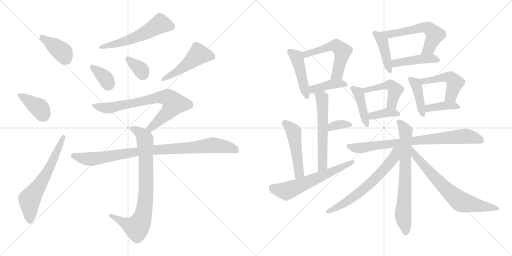
t = 0.00 s
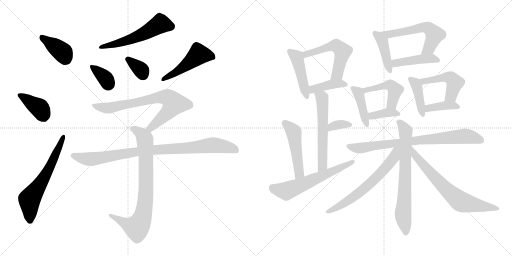
t = 4.09 s
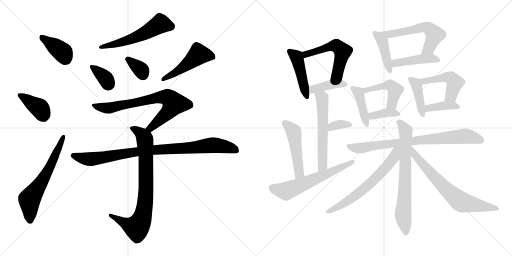
t = 8.17 s
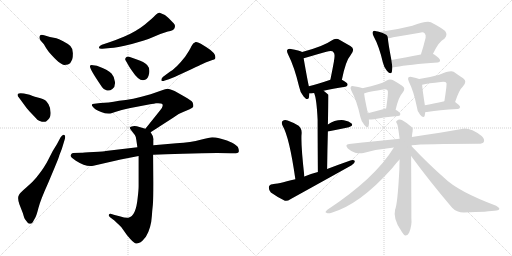
t = 12.26 s
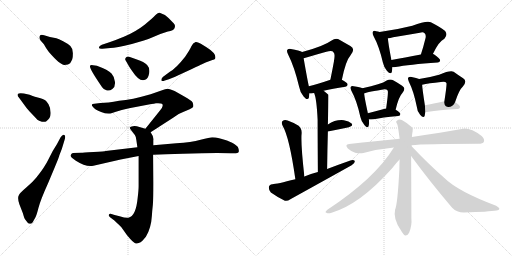
t = 16.35 s
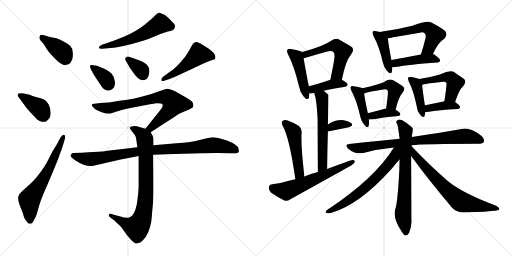
t = 20.43 s

The animated SVG that drew these frames (rendered in a browser with its animation timeline set to each time). Animation: 30 CSS @keyframes rules; one cycle of 20.43 s.

<svg version="1.1" viewBox="0 0 2048 1024" xmlns="http://www.w3.org/2000/svg">
  <g stroke="lightgray" stroke-dasharray="1,1" stroke-width="1" transform="scale(4, 4)">
    <line x1="0" y1="0" x2="256" y2="256"></line>
    <line x1="256" y1="0" x2="0" y2="256"></line>
    <line x1="128" y1="0" x2="128" y2="256"></line>
    <line x1="0" y1="128" x2="256" y2="128"></line>
    <line x1="256" y1="0" x2="512" y2="256"></line>
    <line x1="512" y1="0" x2="256" y2="256"></line>
    <line x1="384" y1="0" x2="384" y2="256"></line>
    <line x1="256" y1="128" x2="512" y2="128"></line>
  </g>
<g transform="scale(1, -1) translate(0, -850)">
   <style type="text/css">
    @keyframes keyframes0 {
      from {
       stroke: black;
       stroke-dashoffset: 395;
       stroke-width: 128;
       }
       56% {
       animation-timing-function: step-end;
       stroke: black;
       stroke-dashoffset: 0;
       stroke-width: 128;
       }
       to {
       stroke: black;
       stroke-width: 1024;
       }
       }
       #make-me-a-hanzi-animation-0 {
         animation: keyframes0 0.571452s both;
         animation-delay: 0.000000s;
         animation-timing-function: linear;
       }
    @keyframes keyframes1 {
      from {
       stroke: black;
       stroke-dashoffset: 387;
       stroke-width: 128;
       }
       56% {
       animation-timing-function: step-end;
       stroke: black;
       stroke-dashoffset: 0;
       stroke-width: 128;
       }
       to {
       stroke: black;
       stroke-width: 1024;
       }
       }
       #make-me-a-hanzi-animation-1 {
         animation: keyframes1 0.564941s both;
         animation-delay: 0.571452s;
         animation-timing-function: linear;
       }
    @keyframes keyframes2 {
      from {
       stroke: black;
       stroke-dashoffset: 628;
       stroke-width: 128;
       }
       67% {
       animation-timing-function: step-end;
       stroke: black;
       stroke-dashoffset: 0;
       stroke-width: 128;
       }
       to {
       stroke: black;
       stroke-width: 1024;
       }
       }
       #make-me-a-hanzi-animation-2 {
         animation: keyframes2 0.761068s both;
         animation-delay: 1.136393s;
         animation-timing-function: linear;
       }
    @keyframes keyframes3 {
      from {
       stroke: black;
       stroke-dashoffset: 558;
       stroke-width: 128;
       }
       64% {
       animation-timing-function: step-end;
       stroke: black;
       stroke-dashoffset: 0;
       stroke-width: 128;
       }
       to {
       stroke: black;
       stroke-width: 1024;
       }
       }
       #make-me-a-hanzi-animation-3 {
         animation: keyframes3 0.704102s both;
         animation-delay: 1.897461s;
         animation-timing-function: linear;
       }
    @keyframes keyframes4 {
      from {
       stroke: black;
       stroke-dashoffset: 354;
       stroke-width: 128;
       }
       54% {
       animation-timing-function: step-end;
       stroke: black;
       stroke-dashoffset: 0;
       stroke-width: 128;
       }
       to {
       stroke: black;
       stroke-width: 1024;
       }
       }
       #make-me-a-hanzi-animation-4 {
         animation: keyframes4 0.538086s both;
         animation-delay: 2.601563s;
         animation-timing-function: linear;
       }
    @keyframes keyframes5 {
      from {
       stroke: black;
       stroke-dashoffset: 344;
       stroke-width: 128;
       }
       53% {
       animation-timing-function: step-end;
       stroke: black;
       stroke-dashoffset: 0;
       stroke-width: 128;
       }
       to {
       stroke: black;
       stroke-width: 1024;
       }
       }
       #make-me-a-hanzi-animation-5 {
         animation: keyframes5 0.529948s both;
         animation-delay: 3.139649s;
         animation-timing-function: linear;
       }
    @keyframes keyframes6 {
      from {
       stroke: black;
       stroke-dashoffset: 486;
       stroke-width: 128;
       }
       61% {
       animation-timing-function: step-end;
       stroke: black;
       stroke-dashoffset: 0;
       stroke-width: 128;
       }
       to {
       stroke: black;
       stroke-width: 1024;
       }
       }
       #make-me-a-hanzi-animation-6 {
         animation: keyframes6 0.645508s both;
         animation-delay: 3.669597s;
         animation-timing-function: linear;
       }
    @keyframes keyframes7 {
      from {
       stroke: black;
       stroke-dashoffset: 734;
       stroke-width: 128;
       }
       70% {
       animation-timing-function: step-end;
       stroke: black;
       stroke-dashoffset: 0;
       stroke-width: 128;
       }
       to {
       stroke: black;
       stroke-width: 1024;
       }
       }
       #make-me-a-hanzi-animation-7 {
         animation: keyframes7 0.847331s both;
         animation-delay: 4.315105s;
         animation-timing-function: linear;
       }
    @keyframes keyframes8 {
      from {
       stroke: black;
       stroke-dashoffset: 802;
       stroke-width: 128;
       }
       72% {
       animation-timing-function: step-end;
       stroke: black;
       stroke-dashoffset: 0;
       stroke-width: 128;
       }
       to {
       stroke: black;
       stroke-width: 1024;
       }
       }
       #make-me-a-hanzi-animation-8 {
         animation: keyframes8 0.902669s both;
         animation-delay: 5.162436s;
         animation-timing-function: linear;
       }
    @keyframes keyframes9 {
      from {
       stroke: black;
       stroke-dashoffset: 919;
       stroke-width: 128;
       }
       75% {
       animation-timing-function: step-end;
       stroke: black;
       stroke-dashoffset: 0;
       stroke-width: 128;
       }
       to {
       stroke: black;
       stroke-width: 1024;
       }
       }
       #make-me-a-hanzi-animation-9 {
         animation: keyframes9 0.997884s both;
         animation-delay: 6.065105s;
         animation-timing-function: linear;
       }
    @keyframes keyframes10 {
      from {
       stroke: black;
       stroke-dashoffset: 456;
       stroke-width: 128;
       }
       60% {
       animation-timing-function: step-end;
       stroke: black;
       stroke-dashoffset: 0;
       stroke-width: 128;
       }
       to {
       stroke: black;
       stroke-width: 1024;
       }
       }
       #make-me-a-hanzi-animation-10 {
         animation: keyframes10 0.621094s both;
         animation-delay: 7.062989s;
         animation-timing-function: linear;
       }
    @keyframes keyframes11 {
      from {
       stroke: black;
       stroke-dashoffset: 547;
       stroke-width: 128;
       }
       64% {
       animation-timing-function: step-end;
       stroke: black;
       stroke-dashoffset: 0;
       stroke-width: 128;
       }
       to {
       stroke: black;
       stroke-width: 1024;
       }
       }
       #make-me-a-hanzi-animation-11 {
         animation: keyframes11 0.695150s both;
         animation-delay: 7.684083s;
         animation-timing-function: linear;
       }
    @keyframes keyframes12 {
      from {
       stroke: black;
       stroke-dashoffset: 403;
       stroke-width: 128;
       }
       57% {
       animation-timing-function: step-end;
       stroke: black;
       stroke-dashoffset: 0;
       stroke-width: 128;
       }
       to {
       stroke: black;
       stroke-width: 1024;
       }
       }
       #make-me-a-hanzi-animation-12 {
         animation: keyframes12 0.577962s both;
         animation-delay: 8.379233s;
         animation-timing-function: linear;
       }
    @keyframes keyframes13 {
      from {
       stroke: black;
       stroke-dashoffset: 578;
       stroke-width: 128;
       }
       65% {
       animation-timing-function: step-end;
       stroke: black;
       stroke-dashoffset: 0;
       stroke-width: 128;
       }
       to {
       stroke: black;
       stroke-width: 1024;
       }
       }
       #make-me-a-hanzi-animation-13 {
         animation: keyframes13 0.720378s both;
         animation-delay: 8.957195s;
         animation-timing-function: linear;
       }
    @keyframes keyframes14 {
      from {
       stroke: black;
       stroke-dashoffset: 344;
       stroke-width: 128;
       }
       53% {
       animation-timing-function: step-end;
       stroke: black;
       stroke-dashoffset: 0;
       stroke-width: 128;
       }
       to {
       stroke: black;
       stroke-width: 1024;
       }
       }
       #make-me-a-hanzi-animation-14 {
         animation: keyframes14 0.529948s both;
         animation-delay: 9.677573s;
         animation-timing-function: linear;
       }
    @keyframes keyframes15 {
      from {
       stroke: black;
       stroke-dashoffset: 491;
       stroke-width: 128;
       }
       62% {
       animation-timing-function: step-end;
       stroke: black;
       stroke-dashoffset: 0;
       stroke-width: 128;
       }
       to {
       stroke: black;
       stroke-width: 1024;
       }
       }
       #make-me-a-hanzi-animation-15 {
         animation: keyframes15 0.649577s both;
         animation-delay: 10.207521s;
         animation-timing-function: linear;
       }
    @keyframes keyframes16 {
      from {
       stroke: black;
       stroke-dashoffset: 608;
       stroke-width: 128;
       }
       66% {
       animation-timing-function: step-end;
       stroke: black;
       stroke-dashoffset: 0;
       stroke-width: 128;
       }
       to {
       stroke: black;
       stroke-width: 1024;
       }
       }
       #make-me-a-hanzi-animation-16 {
         animation: keyframes16 0.744792s both;
         animation-delay: 10.857098s;
         animation-timing-function: linear;
       }
    @keyframes keyframes17 {
      from {
       stroke: black;
       stroke-dashoffset: 423;
       stroke-width: 128;
       }
       58% {
       animation-timing-function: step-end;
       stroke: black;
       stroke-dashoffset: 0;
       stroke-width: 128;
       }
       to {
       stroke: black;
       stroke-width: 1024;
       }
       }
       #make-me-a-hanzi-animation-17 {
         animation: keyframes17 0.594238s both;
         animation-delay: 11.601890s;
         animation-timing-function: linear;
       }
    @keyframes keyframes18 {
      from {
       stroke: black;
       stroke-dashoffset: 575;
       stroke-width: 128;
       }
       65% {
       animation-timing-function: step-end;
       stroke: black;
       stroke-dashoffset: 0;
       stroke-width: 128;
       }
       to {
       stroke: black;
       stroke-width: 1024;
       }
       }
       #make-me-a-hanzi-animation-18 {
         animation: keyframes18 0.717936s both;
         animation-delay: 12.196128s;
         animation-timing-function: linear;
       }
    @keyframes keyframes19 {
      from {
       stroke: black;
       stroke-dashoffset: 440;
       stroke-width: 128;
       }
       59% {
       animation-timing-function: step-end;
       stroke: black;
       stroke-dashoffset: 0;
       stroke-width: 128;
       }
       to {
       stroke: black;
       stroke-width: 1024;
       }
       }
       #make-me-a-hanzi-animation-19 {
         animation: keyframes19 0.608073s both;
         animation-delay: 12.914064s;
         animation-timing-function: linear;
       }
    @keyframes keyframes20 {
      from {
       stroke: black;
       stroke-dashoffset: 419;
       stroke-width: 128;
       }
       58% {
       animation-timing-function: step-end;
       stroke: black;
       stroke-dashoffset: 0;
       stroke-width: 128;
       }
       to {
       stroke: black;
       stroke-width: 1024;
       }
       }
       #make-me-a-hanzi-animation-20 {
         animation: keyframes20 0.590983s both;
         animation-delay: 13.522137s;
         animation-timing-function: linear;
       }
    @keyframes keyframes21 {
      from {
       stroke: black;
       stroke-dashoffset: 467;
       stroke-width: 128;
       }
       60% {
       animation-timing-function: step-end;
       stroke: black;
       stroke-dashoffset: 0;
       stroke-width: 128;
       }
       to {
       stroke: black;
       stroke-width: 1024;
       }
       }
       #make-me-a-hanzi-animation-21 {
         animation: keyframes21 0.630046s both;
         animation-delay: 14.113120s;
         animation-timing-function: linear;
       }
    @keyframes keyframes22 {
      from {
       stroke: black;
       stroke-dashoffset: 373;
       stroke-width: 128;
       }
       55% {
       animation-timing-function: step-end;
       stroke: black;
       stroke-dashoffset: 0;
       stroke-width: 128;
       }
       to {
       stroke: black;
       stroke-width: 1024;
       }
       }
       #make-me-a-hanzi-animation-22 {
         animation: keyframes22 0.553548s both;
         animation-delay: 14.743166s;
         animation-timing-function: linear;
       }
    @keyframes keyframes23 {
      from {
       stroke: black;
       stroke-dashoffset: 413;
       stroke-width: 128;
       }
       57% {
       animation-timing-function: step-end;
       stroke: black;
       stroke-dashoffset: 0;
       stroke-width: 128;
       }
       to {
       stroke: black;
       stroke-width: 1024;
       }
       }
       #make-me-a-hanzi-animation-23 {
         animation: keyframes23 0.586100s both;
         animation-delay: 15.296714s;
         animation-timing-function: linear;
       }
    @keyframes keyframes24 {
      from {
       stroke: black;
       stroke-dashoffset: 480;
       stroke-width: 128;
       }
       61% {
       animation-timing-function: step-end;
       stroke: black;
       stroke-dashoffset: 0;
       stroke-width: 128;
       }
       to {
       stroke: black;
       stroke-width: 1024;
       }
       }
       #make-me-a-hanzi-animation-24 {
         animation: keyframes24 0.640625s both;
         animation-delay: 15.882814s;
         animation-timing-function: linear;
       }
    @keyframes keyframes25 {
      from {
       stroke: black;
       stroke-dashoffset: 386;
       stroke-width: 128;
       }
       56% {
       animation-timing-function: step-end;
       stroke: black;
       stroke-dashoffset: 0;
       stroke-width: 128;
       }
       to {
       stroke: black;
       stroke-width: 1024;
       }
       }
       #make-me-a-hanzi-animation-25 {
         animation: keyframes25 0.564128s both;
         animation-delay: 16.523439s;
         animation-timing-function: linear;
       }
    @keyframes keyframes26 {
      from {
       stroke: black;
       stroke-dashoffset: 793;
       stroke-width: 128;
       }
       72% {
       animation-timing-function: step-end;
       stroke: black;
       stroke-dashoffset: 0;
       stroke-width: 128;
       }
       to {
       stroke: black;
       stroke-width: 1024;
       }
       }
       #make-me-a-hanzi-animation-26 {
         animation: keyframes26 0.895345s both;
         animation-delay: 17.087567s;
         animation-timing-function: linear;
       }
    @keyframes keyframes27 {
      from {
       stroke: black;
       stroke-dashoffset: 709;
       stroke-width: 128;
       }
       70% {
       animation-timing-function: step-end;
       stroke: black;
       stroke-dashoffset: 0;
       stroke-width: 128;
       }
       to {
       stroke: black;
       stroke-width: 1024;
       }
       }
       #make-me-a-hanzi-animation-27 {
         animation: keyframes27 0.826986s both;
         animation-delay: 17.982912s;
         animation-timing-function: linear;
       }
    @keyframes keyframes28 {
      from {
       stroke: black;
       stroke-dashoffset: 678;
       stroke-width: 128;
       }
       69% {
       animation-timing-function: step-end;
       stroke: black;
       stroke-dashoffset: 0;
       stroke-width: 128;
       }
       to {
       stroke: black;
       stroke-width: 1024;
       }
       }
       #make-me-a-hanzi-animation-28 {
         animation: keyframes28 0.801758s both;
         animation-delay: 18.809898s;
         animation-timing-function: linear;
       }
    @keyframes keyframes29 {
      from {
       stroke: black;
       stroke-dashoffset: 700;
       stroke-width: 128;
       }
       69% {
       animation-timing-function: step-end;
       stroke: black;
       stroke-dashoffset: 0;
       stroke-width: 128;
       }
       to {
       stroke: black;
       stroke-width: 1024;
       }
       }
       #make-me-a-hanzi-animation-29 {
         animation: keyframes29 0.819661s both;
         animation-delay: 19.611656s;
         animation-timing-function: linear;
       }
</style>
<path d="M 175.5 673.0 Q 184.5 656.0 195.5 642.0 Q 240.5 590.0 257.5 590.5 Q 274.5 591.0 280.5 597.0 Q 286.5 607.0 289.0 613.0 Q 291.5 619.0 291.5 637.5 Q 291.5 656.0 281.5 666.0 Q 271.5 676.0 252.5 685.5 Q 233.5 695.0 225.5 697.0 L 199.5 702.0 L 176.5 709.0 Q 162.5 713.0 159.0 706.5 Q 155.5 700.0 161.5 689.0 L 175.5 673.0 Z" fill="lightgray"></path> 
<path d="M 97.5 430.0 Q 104.5 419.0 117.5 405.5 Q 130.5 392.0 137.5 384.0 Q 144.5 376.0 149.5 371.0 Q 154.5 366.0 167.5 363.5 Q 180.5 361.0 185.5 365.0 Q 203.5 377.0 202.5 399.0 Q 201.5 421.0 194.0 433.0 Q 186.5 445.0 181.0 449.0 Q 175.5 453.0 151.0 460.0 Q 126.5 467.0 118.5 471.0 L 95.5 476.0 Q 75.5 479.0 71.5 474.0 Q 67.5 469.0 75.5 460.0 L 97.5 430.0 Z" fill="lightgray"></path> 
<path d="M 91.5 -3.0 Q 97.5 -25.0 101.5 -29.0 L 112.5 -43.0 Q 118.5 -45.0 123.0 -45.0 Q 127.5 -45.0 132.0 -36.5 Q 136.5 -28.0 141.5 -19.5 Q 146.5 -11.0 154.0 19.0 Q 161.5 49.0 193.5 120.0 L 219.5 182.0 Q 237.5 225.0 237.5 229.0 L 247.5 255.0 L 258.5 291.0 Q 263.5 305.0 257.5 310.0 Q 251.5 315.0 242.5 301.0 L 227.5 273.0 Q 209.5 246.0 194.5 214.5 Q 179.5 183.0 145.5 140.0 Q 130.5 121.0 104.0 99.0 Q 77.5 77.0 74.5 67.0 Q 69.5 57.0 77.5 33.0 L 91.5 -3.0 Z" fill="lightgray"></path> 
<path d="M 441.5 658.0 Q 463.5 658.0 527.5 674.0 L 575.5 688.0 Q 595.5 694.0 620.0 705.0 Q 644.5 716.0 671.5 724.0 Q 694.5 728.0 698.5 738.5 Q 702.5 749.0 695.5 756.0 Q 688.5 763.0 674.0 778.0 Q 659.5 793.0 638.5 799.0 Q 631.5 801.0 621.0 789.0 Q 610.5 777.0 578.5 751.5 Q 546.5 726.0 495.5 703.0 L 482.5 698.0 Q 465.5 691.0 437.5 681.0 L 407.5 671.0 Q 396.5 666.0 395.5 660.0 Q 395.5 654.0 409.5 655.0 L 441.5 658.0 Z" fill="lightgray"></path> 
<path d="M 372.5 589.0 Q 361.5 591.0 360.5 587.0 Q 353.5 580.0 408.5 501.0 Q 413.5 493.0 425.5 489.0 Q 437.5 485.0 449.5 494.0 Q 461.5 503.0 460.0 522.5 Q 458.5 542.0 446.0 556.0 Q 433.5 570.0 387.5 587.0 L 372.5 589.0 Z" fill="lightgray"></path> 
<path d="M 516.5 623.0 Q 508.5 625.0 504.0 620.0 Q 499.5 615.0 501.5 610.0 L 512.5 591.0 Q 512.5 589.0 528.5 566.0 Q 557.5 521.0 580.5 531.0 Q 592.5 536.0 596.5 556.5 Q 600.5 577.0 588.5 590.0 Q 576.5 603.0 547.5 612.0 L 516.5 623.0 Z" fill="lightgray"></path> 
<path d="M 675.5 533.0 Q 693.5 539.0 715.5 550.0 L 767.5 574.0 Q 804.5 592.0 805.5 592.0 L 822.5 600.0 L 849.5 610.0 Q 858.5 612.0 860.5 615.0 Q 868.5 634.0 827.5 660.0 L 803.5 675.0 Q 787.5 684.0 782.5 682.0 Q 771.5 679.0 765.5 665.0 Q 759.5 651.0 740.5 623.0 Q 703.5 576.0 679.5 563.0 L 652.5 543.0 Q 644.5 536.0 645.5 529.5 Q 646.5 523.0 659.5 528.0 L 675.5 533.0 Z" fill="lightgray"></path> 
<path d="M 602.5 321.0 L 692.5 379.0 Q 713.5 396.0 732.5 402.0 L 758.5 413.0 Q 769.5 418.0 772.5 422.0 Q 774.5 432.0 770.5 440.0 Q 766.5 448.0 735.5 465.0 L 698.5 486.0 Q 680.5 494.0 671.5 495.0 Q 662.5 495.0 645.5 488.0 L 602.5 473.0 Q 526.5 451.0 476.5 447.0 Q 453.5 442.0 434.5 440.0 L 401.5 438.0 L 377.5 435.0 Q 361.5 435.0 370.5 424.0 Q 378.5 412.0 404.5 402.0 Q 429.5 392.0 448.5 398.0 L 460.5 402.0 Q 485.5 411.0 516.5 417.0 L 605.5 434.0 Q 616.5 435.0 623.5 437.0 Q 644.5 438.0 647.5 435.0 Q 651.5 434.0 650.5 426.0 Q 648.5 417.0 641.5 410.0 L 581.5 335.0 C 562.5 312.0 577.5 305.0 602.5 321.0 Z" fill="lightgray"></path> 
<path d="M 581.5 335.0 L 557.5 342.0 Q 542.5 347.0 531.5 345.0 Q 520.5 343.0 519.5 340.0 Q 517.5 337.0 525.5 328.0 L 539.5 310.0 Q 544.5 303.0 545.5 289.0 L 549.5 261.0 L 554.5 226.0 L 554.5 106.0 Q 554.5 89.0 550.5 57.0 Q 543.5 -15.0 513.5 -21.0 Q 503.5 -23.0 478.5 -15.0 L 458.5 -10.0 L 445.5 -6.0 Q 437.5 -4.0 435.5 -9.0 Q 432.5 -13.0 441.5 -20.0 L 457.5 -32.0 Q 466.5 -40.0 485.5 -59.0 L 507.5 -90.0 Q 533.5 -122.0 543.5 -124.0 Q 547.5 -125.0 562.5 -119.0 Q 568.5 -115.0 583.5 -97.0 Q 604.5 -63.0 607.5 -13.0 Q 608.5 5.0 611.5 32.0 Q 613.5 58.0 613.5 118.0 L 612.5 231.0 L 613.5 269.0 L 613.5 289.0 Q 616.5 301.0 602.5 321.0 C 597.5 330.0 597.5 330.0 581.5 335.0 Z" fill="lightgray"></path> 
<path d="M 549.5 261.0 L 422.5 246.0 Q 420.5 245.0 374.5 242.0 Q 328.5 239.0 325.5 239.0 L 291.5 238.0 Q 285.5 237.0 282.5 229.5 Q 279.5 222.0 303.5 207.0 Q 343.5 181.0 373.5 187.0 L 482.5 212.0 L 554.5 226.0 L 612.5 231.0 L 664.5 233.0 L 731.5 235.0 L 807.5 237.0 Q 831.5 238.0 868.5 238.0 L 923.5 237.0 Q 953.5 235.0 955.0 243.0 Q 956.5 251.0 951.5 262.0 Q 947.5 269.0 928.5 279.5 Q 909.5 290.0 884.0 295.5 Q 858.5 301.0 849.0 301.0 Q 839.5 301.0 802.5 291.0 Q 765.5 281.0 705.5 277.0 L 613.5 269.0 L 549.5 261.0 Z" fill="lightgray"></path> 
<path d="M 1208.5 642.5 Q 1198.5 648.5 1163.5 654.5 Q 1153.5 655.5 1149.5 651.5 Q 1145.5 645.5 1152.5 632.5 Q 1177.5 583.5 1196.5 503.5 Q 1200.5 479.5 1214.5 464.5 Q 1230.5 445.5 1235.5 459.5 Q 1236.5 466.5 1237.5 476.5 L 1235.5 505.5 Q 1231.5 520.5 1214.5 617.5 C 1210.5 641.5 1210.5 641.5 1208.5 642.5 Z" fill="lightgray"></path> 
<path d="M 1367.5 531.5 Q 1382.5 607.5 1403.5 631.5 Q 1422.5 655.5 1401.5 666.5 Q 1383.5 676.5 1359.5 690.5 Q 1343.5 699.5 1326.5 688.5 Q 1292.5 664.5 1208.5 642.5 C 1179.5 634.5 1185.5 610.5 1214.5 617.5 Q 1220.5 618.5 1232.5 622.5 Q 1272.5 634.5 1305.5 643.5 Q 1329.5 650.5 1334.5 640.5 Q 1341.5 634.5 1335.5 603.5 Q 1329.5 570.5 1321.5 531.5 C 1315.5 502.5 1361.5 502.5 1367.5 531.5 Z" fill="lightgray"></path> 
<path d="M 1294.5 487.5 Q 1328.5 496.5 1381.5 503.5 Q 1390.5 504.5 1390.5 512.5 Q 1390.5 519.5 1367.5 531.5 C 1350.5 540.5 1350.5 540.5 1321.5 531.5 Q 1272.5 515.5 1235.5 505.5 C 1206.5 497.5 1207.5 474.5 1237.5 476.5 Q 1243.5 476.5 1256.5 478.5 L 1294.5 487.5 Z" fill="lightgray"></path> 
<path d="M 1308.5 174.5 Q 1309.5 255.5 1311.5 324.5 L 1311.5 352.5 Q 1314.5 469.5 1313.5 471.5 Q 1304.5 480.5 1294.5 487.5 C 1270.5 505.5 1246.5 506.5 1256.5 478.5 Q 1266.5 456.5 1270.5 370.5 Q 1270.5 304.5 1271.5 162.5 C 1271.5 132.5 1308.5 144.5 1308.5 174.5 Z" fill="lightgray"></path> 
<path d="M 1311.5 324.5 Q 1359.5 334.5 1395.5 341.5 Q 1414.5 345.5 1406.5 356.5 Q 1396.5 366.5 1375.5 369.5 Q 1341.5 372.5 1311.5 352.5 C 1286.5 336.5 1282.5 318.5 1311.5 324.5 Z" fill="lightgray"></path> 
<path d="M 1217.5 144.5 Q 1202.5 276.5 1206.5 317.5 Q 1207.5 336.5 1194.5 347.5 Q 1173.5 360.5 1150.5 368.5 Q 1137.5 372.5 1130.5 366.5 Q 1123.5 360.5 1130.5 347.5 Q 1157.5 301.5 1181.5 133.5 C 1185.5 103.5 1220.5 114.5 1217.5 144.5 Z" fill="lightgray"></path> 
<path d="M 1181.5 133.5 Q 1106.5 114.5 1089.5 113.5 Q 1076.5 112.5 1075.5 101.5 Q 1074.5 88.5 1083.5 80.5 Q 1105.5 64.5 1139.5 47.5 Q 1149.5 44.5 1161.5 53.5 Q 1282.5 120.5 1406.5 189.5 Q 1419.5 196.5 1419.5 206.5 Q 1413.5 212.5 1401.5 208.5 Q 1355.5 192.5 1308.5 174.5 L 1271.5 162.5 Q 1243.5 155.5 1217.5 144.5 L 1181.5 133.5 Z" fill="lightgray"></path> 
<path d="M 1518.5 722.5 Q 1511.5 725.5 1504.5 725.5 Q 1494.5 728.5 1491.5 723.5 Q 1487.5 719.5 1494.5 705.5 Q 1516.5 665.5 1531.5 600.5 Q 1535.5 581.5 1547.5 567.5 Q 1563.5 549.5 1567.5 563.5 Q 1568.5 570.5 1569.5 581.5 L 1565.5 610.5 Q 1552.5 679.5 1551.5 697.5 C 1550.5 711.5 1546.5 712.5 1518.5 722.5 Z" fill="lightgray"></path> 
<path d="M 1731.5 634.5 Q 1755.5 685.5 1777.5 695.5 Q 1792.5 711.5 1780.5 726.5 Q 1767.5 738.5 1723.5 761.5 Q 1705.5 768.5 1649.5 747.5 Q 1586.5 731.5 1518.5 722.5 C 1488.5 718.5 1521.5 692.5 1551.5 697.5 Q 1560.5 698.5 1572.5 701.5 Q 1627.5 710.5 1679.5 719.5 Q 1692.5 723.5 1698.5 717.5 Q 1704.5 711.5 1702.5 699.5 Q 1693.5 662.5 1683.5 632.5 C 1674.5 603.5 1718.5 607.5 1731.5 634.5 Z" fill="lightgray"></path> 
<path d="M 1569.5 581.5 Q 1576.5 581.5 1582.5 582.5 Q 1634.5 592.5 1750.5 600.5 Q 1759.5 601.5 1760.5 608.5 Q 1761.5 615.5 1735.5 633.5 Q 1734.5 634.5 1731.5 634.5 L 1683.5 632.5 Q 1617.5 619.5 1565.5 610.5 C 1535.5 605.5 1539.5 580.5 1569.5 581.5 Z" fill="lightgray"></path> 
<path d="M 1449.5 497.5 Q 1442.5 501.5 1414.5 505.5 Q 1405.5 506.5 1403.5 503.5 Q 1399.5 499.5 1405.5 487.5 Q 1427.5 447.5 1441.5 382.5 Q 1445.5 363.5 1457.5 350.5 Q 1470.5 334.5 1474.5 346.5 Q 1477.5 356.5 1475.5 372.5 L 1471.5 397.5 Q 1458.5 457.5 1456.5 476.5 C 1454.5 495.5 1454.5 495.5 1449.5 497.5 Z" fill="lightgray"></path> 
<path d="M 1582.5 411.5 Q 1594.5 463.5 1609.5 478.5 Q 1625.5 497.5 1608.5 507.5 Q 1595.5 516.5 1574.5 528.5 Q 1561.5 535.5 1546.5 528.5 Q 1525.5 513.5 1449.5 497.5 C 1420.5 491.5 1428.5 465.5 1456.5 476.5 Q 1459.5 480.5 1526.5 491.5 Q 1545.5 495.5 1550.5 488.5 Q 1554.5 484.5 1544.5 416.5 C 1540.5 386.5 1575.5 382.5 1582.5 411.5 Z" fill="lightgray"></path> 
<path d="M 1475.5 372.5 Q 1484.5 372.5 1495.5 373.5 Q 1526.5 380.5 1592.5 386.5 Q 1601.5 387.5 1601.5 394.5 Q 1601.5 400.5 1582.5 411.5 L 1544.5 416.5 Q 1540.5 416.5 1539.5 415.5 Q 1502.5 405.5 1471.5 397.5 C 1442.5 389.5 1445.5 372.5 1475.5 372.5 Z" fill="lightgray"></path> 
<path d="M 1676.5 534.5 Q 1666.5 538.5 1646.5 542.5 Q 1636.5 543.5 1633.5 540.5 Q 1629.5 536.5 1635.5 523.5 Q 1654.5 486.5 1667.5 422.5 Q 1668.5 403.5 1680.5 391.5 Q 1693.5 375.5 1698.5 386.5 Q 1699.5 393.5 1701.5 402.5 L 1699.5 429.5 Q 1689.5 493.5 1688.5 511.5 C 1687.5 530.5 1687.5 530.5 1676.5 534.5 Z" fill="lightgray"></path> 
<path d="M 1820.5 442.5 Q 1836.5 491.5 1851.5 504.5 Q 1870.5 525.5 1852.5 537.5 Q 1836.5 547.5 1814.5 563.5 Q 1801.5 570.5 1756.5 551.5 Q 1714.5 539.5 1676.5 534.5 C 1646.5 530.5 1659.5 505.5 1688.5 511.5 Q 1713.5 517.5 1763.5 522.5 Q 1782.5 525.5 1785.5 518.5 Q 1788.5 515.5 1777.5 445.5 C 1772.5 415.5 1810.5 414.5 1820.5 442.5 Z" fill="lightgray"></path> 
<path d="M 1701.5 402.5 Q 1707.5 402.5 1714.5 403.5 Q 1751.5 410.5 1831.5 414.5 Q 1838.5 415.5 1840.5 422.5 Q 1840.5 428.5 1820.5 442.5 C 1807.5 451.5 1806.5 451.5 1777.5 445.5 Q 1731.5 435.5 1699.5 429.5 C 1670.5 423.5 1671.5 401.5 1701.5 402.5 Z" fill="lightgray"></path> 
<path d="M 1645.5 269.5 Q 1696.5 275.5 1913.5 275.5 Q 1931.5 275.5 1935.5 283.5 Q 1939.5 293.5 1926.5 306.5 Q 1878.5 342.5 1846.5 334.5 Q 1771.5 321.5 1647.5 302.5 L 1598.5 295.5 Q 1504.5 286.5 1396.5 274.5 Q 1377.5 273.5 1391.5 256.5 Q 1404.5 244.5 1420.5 239.5 Q 1439.5 235.5 1453.5 238.5 Q 1511.5 254.5 1575.5 260.5 L 1645.5 269.5 Z" fill="lightgray"></path> 
<path d="M 1647.5 302.5 Q 1648.5 315.5 1650.5 325.5 Q 1653.5 337.5 1646.5 342.5 Q 1624.5 361.5 1607.5 370.5 Q 1595.5 374.5 1587.5 367.5 Q 1581.5 364.5 1588.5 354.5 Q 1591.5 350.5 1598.5 295.5 L 1598.5 212.5 Q 1597.5 194.5 1597.5 174.5 Q 1590.5 35.5 1580.5 12.5 Q 1571.5 -23.5 1603.5 -70.5 Q 1613.5 -88.5 1620.5 -91.5 Q 1630.5 -92.5 1636.5 -80.5 Q 1648.5 -50.5 1645.5 -22.5 Q 1645.5 19.5 1644.5 226.5 L 1647.5 302.5 Z" fill="lightgray"></path> 
<path d="M 1644.5 267.5 Q 1644.5 268.5 1645.5 269.5 C 1663.5 293.5 1591.5 285.5 1575.5 260.5 Q 1499.5 136.5 1309.5 11.5 Q 1297.5 1.5 1305.5 -0.5 Q 1312.5 -4.5 1323.5 -1.5 Q 1438.5 31.5 1568.5 177.5 Q 1587.5 201.5 1598.5 212.5 L 1644.5 267.5 Z" fill="lightgray"></path> 
<path d="M 1644.5 226.5 Q 1717.5 126.5 1808.5 19.5 Q 1826.5 0.5 1855.5 0.5 Q 1955.5 3.5 1986.5 8.5 Q 1996.5 9.5 1997.5 15.5 Q 1997.5 19.5 1984.5 27.5 Q 1830.5 85.5 1776.5 139.5 Q 1713.5 194.5 1644.5 267.5 C 1623.5 289.5 1626.5 250.5 1644.5 226.5 Z" fill="lightgray"></path> 
      <clipPath id="make-me-a-hanzi-clip-0">
      <path d="M 175.5 673.0 Q 184.5 656.0 195.5 642.0 Q 240.5 590.0 257.5 590.5 Q 274.5 591.0 280.5 597.0 Q 286.5 607.0 289.0 613.0 Q 291.5 619.0 291.5 637.5 Q 291.5 656.0 281.5 666.0 Q 271.5 676.0 252.5 685.5 Q 233.5 695.0 225.5 697.0 L 199.5 702.0 L 176.5 709.0 Q 162.5 713.0 159.0 706.5 Q 155.5 700.0 161.5 689.0 L 175.5 673.0 Z" fill="lightgray"></path>
      </clipPath>
      <path clip-path="url(#make-me-a-hanzi-clip-0)" d="M 166.5 702.0 L 247.5 644.0 L 267.5 610.0 " fill="none" id="make-me-a-hanzi-animation-0" stroke-dasharray="267 534" stroke-linecap="round"></path>

      <clipPath id="make-me-a-hanzi-clip-1">
      <path d="M 97.5 430.0 Q 104.5 419.0 117.5 405.5 Q 130.5 392.0 137.5 384.0 Q 144.5 376.0 149.5 371.0 Q 154.5 366.0 167.5 363.5 Q 180.5 361.0 185.5 365.0 Q 203.5 377.0 202.5 399.0 Q 201.5 421.0 194.0 433.0 Q 186.5 445.0 181.0 449.0 Q 175.5 453.0 151.0 460.0 Q 126.5 467.0 118.5 471.0 L 95.5 476.0 Q 75.5 479.0 71.5 474.0 Q 67.5 469.0 75.5 460.0 L 97.5 430.0 Z" fill="lightgray"></path>
      </clipPath>
      <path clip-path="url(#make-me-a-hanzi-clip-1)" d="M 78.5 468.0 L 159.5 416.0 L 174.5 385.0 " fill="none" id="make-me-a-hanzi-animation-1" stroke-dasharray="259 518" stroke-linecap="round"></path>

      <clipPath id="make-me-a-hanzi-clip-2">
      <path d="M 91.5 -3.0 Q 97.5 -25.0 101.5 -29.0 L 112.5 -43.0 Q 118.5 -45.0 123.0 -45.0 Q 127.5 -45.0 132.0 -36.5 Q 136.5 -28.0 141.5 -19.5 Q 146.5 -11.0 154.0 19.0 Q 161.5 49.0 193.5 120.0 L 219.5 182.0 Q 237.5 225.0 237.5 229.0 L 247.5 255.0 L 258.5 291.0 Q 263.5 305.0 257.5 310.0 Q 251.5 315.0 242.5 301.0 L 227.5 273.0 Q 209.5 246.0 194.5 214.5 Q 179.5 183.0 145.5 140.0 Q 130.5 121.0 104.0 99.0 Q 77.5 77.0 74.5 67.0 Q 69.5 57.0 77.5 33.0 L 91.5 -3.0 Z" fill="lightgray"></path>
      </clipPath>
      <path clip-path="url(#make-me-a-hanzi-clip-2)" d="M 119.5 -33.0 L 117.5 52.0 L 193.5 171.0 L 253.5 304.0 " fill="none" id="make-me-a-hanzi-animation-2" stroke-dasharray="500 1000" stroke-linecap="round"></path>

      <clipPath id="make-me-a-hanzi-clip-3">
      <path d="M 441.5 658.0 Q 463.5 658.0 527.5 674.0 L 575.5 688.0 Q 595.5 694.0 620.0 705.0 Q 644.5 716.0 671.5 724.0 Q 694.5 728.0 698.5 738.5 Q 702.5 749.0 695.5 756.0 Q 688.5 763.0 674.0 778.0 Q 659.5 793.0 638.5 799.0 Q 631.5 801.0 621.0 789.0 Q 610.5 777.0 578.5 751.5 Q 546.5 726.0 495.5 703.0 L 482.5 698.0 Q 465.5 691.0 437.5 681.0 L 407.5 671.0 Q 396.5 666.0 395.5 660.0 Q 395.5 654.0 409.5 655.0 L 441.5 658.0 Z" fill="lightgray"></path>
      </clipPath>
      <path clip-path="url(#make-me-a-hanzi-clip-3)" d="M 684.5 745.0 L 644.5 755.0 L 539.5 700.0 L 403.5 659.0 " fill="none" id="make-me-a-hanzi-animation-3" stroke-dasharray="430 860" stroke-linecap="round"></path>

      <clipPath id="make-me-a-hanzi-clip-4">
      <path d="M 372.5 589.0 Q 361.5 591.0 360.5 587.0 Q 353.5 580.0 408.5 501.0 Q 413.5 493.0 425.5 489.0 Q 437.5 485.0 449.5 494.0 Q 461.5 503.0 460.0 522.5 Q 458.5 542.0 446.0 556.0 Q 433.5 570.0 387.5 587.0 L 372.5 589.0 Z" fill="lightgray"></path>
      </clipPath>
      <path clip-path="url(#make-me-a-hanzi-clip-4)" d="M 367.5 584.0 L 418.5 540.0 L 433.5 513.0 " fill="none" id="make-me-a-hanzi-animation-4" stroke-dasharray="226 452" stroke-linecap="round"></path>

      <clipPath id="make-me-a-hanzi-clip-5">
      <path d="M 516.5 623.0 Q 508.5 625.0 504.0 620.0 Q 499.5 615.0 501.5 610.0 L 512.5 591.0 Q 512.5 589.0 528.5 566.0 Q 557.5 521.0 580.5 531.0 Q 592.5 536.0 596.5 556.5 Q 600.5 577.0 588.5 590.0 Q 576.5 603.0 547.5 612.0 L 516.5 623.0 Z" fill="lightgray"></path>
      </clipPath>
      <path clip-path="url(#make-me-a-hanzi-clip-5)" d="M 512.5 613.0 L 566.5 568.0 L 571.5 551.0 " fill="none" id="make-me-a-hanzi-animation-5" stroke-dasharray="216 432" stroke-linecap="round"></path>

      <clipPath id="make-me-a-hanzi-clip-6">
      <path d="M 675.5 533.0 Q 693.5 539.0 715.5 550.0 L 767.5 574.0 Q 804.5 592.0 805.5 592.0 L 822.5 600.0 L 849.5 610.0 Q 858.5 612.0 860.5 615.0 Q 868.5 634.0 827.5 660.0 L 803.5 675.0 Q 787.5 684.0 782.5 682.0 Q 771.5 679.0 765.5 665.0 Q 759.5 651.0 740.5 623.0 Q 703.5 576.0 679.5 563.0 L 652.5 543.0 Q 644.5 536.0 645.5 529.5 Q 646.5 523.0 659.5 528.0 L 675.5 533.0 Z" fill="lightgray"></path>
      </clipPath>
      <path clip-path="url(#make-me-a-hanzi-clip-6)" d="M 851.5 621.0 L 818.5 631.0 L 792.5 630.0 L 738.5 585.0 L 653.5 534.0 " fill="none" id="make-me-a-hanzi-animation-6" stroke-dasharray="358 716" stroke-linecap="round"></path>

      <clipPath id="make-me-a-hanzi-clip-7">
      <path d="M 602.5 321.0 L 692.5 379.0 Q 713.5 396.0 732.5 402.0 L 758.5 413.0 Q 769.5 418.0 772.5 422.0 Q 774.5 432.0 770.5 440.0 Q 766.5 448.0 735.5 465.0 L 698.5 486.0 Q 680.5 494.0 671.5 495.0 Q 662.5 495.0 645.5 488.0 L 602.5 473.0 Q 526.5 451.0 476.5 447.0 Q 453.5 442.0 434.5 440.0 L 401.5 438.0 L 377.5 435.0 Q 361.5 435.0 370.5 424.0 Q 378.5 412.0 404.5 402.0 Q 429.5 392.0 448.5 398.0 L 460.5 402.0 Q 485.5 411.0 516.5 417.0 L 605.5 434.0 Q 616.5 435.0 623.5 437.0 Q 644.5 438.0 647.5 435.0 Q 651.5 434.0 650.5 426.0 Q 648.5 417.0 641.5 410.0 L 581.5 335.0 C 562.5 312.0 577.5 305.0 602.5 321.0 Z" fill="lightgray"></path>
      </clipPath>
      <path clip-path="url(#make-me-a-hanzi-clip-7)" d="M 379.5 426.0 L 438.5 418.0 L 616.5 457.0 L 662.5 462.0 L 677.5 456.0 L 694.5 436.0 L 680.5 410.0 L 603.5 338.0 L 590.5 337.0 " fill="none" id="make-me-a-hanzi-animation-7" stroke-dasharray="606 1212" stroke-linecap="round"></path>

      <clipPath id="make-me-a-hanzi-clip-8">
      <path d="M 581.5 335.0 L 557.5 342.0 Q 542.5 347.0 531.5 345.0 Q 520.5 343.0 519.5 340.0 Q 517.5 337.0 525.5 328.0 L 539.5 310.0 Q 544.5 303.0 545.5 289.0 L 549.5 261.0 L 554.5 226.0 L 554.5 106.0 Q 554.5 89.0 550.5 57.0 Q 543.5 -15.0 513.5 -21.0 Q 503.5 -23.0 478.5 -15.0 L 458.5 -10.0 L 445.5 -6.0 Q 437.5 -4.0 435.5 -9.0 Q 432.5 -13.0 441.5 -20.0 L 457.5 -32.0 Q 466.5 -40.0 485.5 -59.0 L 507.5 -90.0 Q 533.5 -122.0 543.5 -124.0 Q 547.5 -125.0 562.5 -119.0 Q 568.5 -115.0 583.5 -97.0 Q 604.5 -63.0 607.5 -13.0 Q 608.5 5.0 611.5 32.0 Q 613.5 58.0 613.5 118.0 L 612.5 231.0 L 613.5 269.0 L 613.5 289.0 Q 616.5 301.0 602.5 321.0 C 597.5 330.0 597.5 330.0 581.5 335.0 Z" fill="lightgray"></path>
      </clipPath>
      <path clip-path="url(#make-me-a-hanzi-clip-8)" d="M 527.5 337.0 L 568.5 312.0 L 579.5 293.0 L 584.5 109.0 L 570.5 -18.0 L 547.5 -60.0 L 510.5 -48.0 L 441.5 -12.0 " fill="none" id="make-me-a-hanzi-animation-8" stroke-dasharray="674 1348" stroke-linecap="round"></path>

      <clipPath id="make-me-a-hanzi-clip-9">
      <path d="M 549.5 261.0 L 422.5 246.0 Q 420.5 245.0 374.5 242.0 Q 328.5 239.0 325.5 239.0 L 291.5 238.0 Q 285.5 237.0 282.5 229.5 Q 279.5 222.0 303.5 207.0 Q 343.5 181.0 373.5 187.0 L 482.5 212.0 L 554.5 226.0 L 612.5 231.0 L 664.5 233.0 L 731.5 235.0 L 807.5 237.0 Q 831.5 238.0 868.5 238.0 L 923.5 237.0 Q 953.5 235.0 955.0 243.0 Q 956.5 251.0 951.5 262.0 Q 947.5 269.0 928.5 279.5 Q 909.5 290.0 884.0 295.5 Q 858.5 301.0 849.0 301.0 Q 839.5 301.0 802.5 291.0 Q 765.5 281.0 705.5 277.0 L 613.5 269.0 L 549.5 261.0 Z" fill="lightgray"></path>
      </clipPath>
      <path clip-path="url(#make-me-a-hanzi-clip-9)" d="M 292.5 228.0 L 328.5 217.0 L 375.5 214.0 L 570.5 246.0 L 838.5 269.0 L 911.5 262.0 L 946.5 247.0 " fill="none" id="make-me-a-hanzi-animation-9" stroke-dasharray="791 1582" stroke-linecap="round"></path>

      <clipPath id="make-me-a-hanzi-clip-10">
      <path d="M 1208.5 642.5 Q 1198.5 648.5 1163.5 654.5 Q 1153.5 655.5 1149.5 651.5 Q 1145.5 645.5 1152.5 632.5 Q 1177.5 583.5 1196.5 503.5 Q 1200.5 479.5 1214.5 464.5 Q 1230.5 445.5 1235.5 459.5 Q 1236.5 466.5 1237.5 476.5 L 1235.5 505.5 Q 1231.5 520.5 1214.5 617.5 C 1210.5 641.5 1210.5 641.5 1208.5 642.5 Z" fill="lightgray"></path>
      </clipPath>
      <path clip-path="url(#make-me-a-hanzi-clip-10)" d="M 1157.5 646.5 L 1188.5 617.5 L 1225.5 464.5 " fill="none" id="make-me-a-hanzi-animation-10" stroke-dasharray="328 656" stroke-linecap="round"></path>

      <clipPath id="make-me-a-hanzi-clip-11">
      <path d="M 1367.5 531.5 Q 1382.5 607.5 1403.5 631.5 Q 1422.5 655.5 1401.5 666.5 Q 1383.5 676.5 1359.5 690.5 Q 1343.5 699.5 1326.5 688.5 Q 1292.5 664.5 1208.5 642.5 C 1179.5 634.5 1185.5 610.5 1214.5 617.5 Q 1220.5 618.5 1232.5 622.5 Q 1272.5 634.5 1305.5 643.5 Q 1329.5 650.5 1334.5 640.5 Q 1341.5 634.5 1335.5 603.5 Q 1329.5 570.5 1321.5 531.5 C 1315.5 502.5 1361.5 502.5 1367.5 531.5 Z" fill="lightgray"></path>
      </clipPath>
      <path clip-path="url(#make-me-a-hanzi-clip-11)" d="M 1216.5 624.5 L 1224.5 634.5 L 1306.5 660.5 L 1333.5 667.5 L 1351.5 663.5 L 1370.5 644.5 L 1349.5 554.5 L 1329.5 537.5 " fill="none" id="make-me-a-hanzi-animation-11" stroke-dasharray="419 838" stroke-linecap="round"></path>

      <clipPath id="make-me-a-hanzi-clip-12">
      <path d="M 1294.5 487.5 Q 1328.5 496.5 1381.5 503.5 Q 1390.5 504.5 1390.5 512.5 Q 1390.5 519.5 1367.5 531.5 C 1350.5 540.5 1350.5 540.5 1321.5 531.5 Q 1272.5 515.5 1235.5 505.5 C 1206.5 497.5 1207.5 474.5 1237.5 476.5 Q 1243.5 476.5 1256.5 478.5 L 1294.5 487.5 Z" fill="lightgray"></path>
      </clipPath>
      <path clip-path="url(#make-me-a-hanzi-clip-12)" d="M 1240.5 484.5 L 1252.5 493.5 L 1318.5 512.5 L 1381.5 512.5 " fill="none" id="make-me-a-hanzi-animation-12" stroke-dasharray="275 550" stroke-linecap="round"></path>

      <clipPath id="make-me-a-hanzi-clip-13">
      <path d="M 1308.5 174.5 Q 1309.5 255.5 1311.5 324.5 L 1311.5 352.5 Q 1314.5 469.5 1313.5 471.5 Q 1304.5 480.5 1294.5 487.5 C 1270.5 505.5 1246.5 506.5 1256.5 478.5 Q 1266.5 456.5 1270.5 370.5 Q 1270.5 304.5 1271.5 162.5 C 1271.5 132.5 1308.5 144.5 1308.5 174.5 Z" fill="lightgray"></path>
      </clipPath>
      <path clip-path="url(#make-me-a-hanzi-clip-13)" d="M 1263.5 476.5 L 1287.5 458.5 L 1292.5 392.5 L 1290.5 198.5 L 1285.5 180.5 L 1275.5 172.5 " fill="none" id="make-me-a-hanzi-animation-13" stroke-dasharray="450 900" stroke-linecap="round"></path>

      <clipPath id="make-me-a-hanzi-clip-14">
      <path d="M 1311.5 324.5 Q 1359.5 334.5 1395.5 341.5 Q 1414.5 345.5 1406.5 356.5 Q 1396.5 366.5 1375.5 369.5 Q 1341.5 372.5 1311.5 352.5 C 1286.5 336.5 1282.5 318.5 1311.5 324.5 Z" fill="lightgray"></path>
      </clipPath>
      <path clip-path="url(#make-me-a-hanzi-clip-14)" d="M 1318.5 331.5 L 1326.5 343.5 L 1357.5 352.5 L 1398.5 350.5 " fill="none" id="make-me-a-hanzi-animation-14" stroke-dasharray="216 432" stroke-linecap="round"></path>

      <clipPath id="make-me-a-hanzi-clip-15">
      <path d="M 1217.5 144.5 Q 1202.5 276.5 1206.5 317.5 Q 1207.5 336.5 1194.5 347.5 Q 1173.5 360.5 1150.5 368.5 Q 1137.5 372.5 1130.5 366.5 Q 1123.5 360.5 1130.5 347.5 Q 1157.5 301.5 1181.5 133.5 C 1185.5 103.5 1220.5 114.5 1217.5 144.5 Z" fill="lightgray"></path>
      </clipPath>
      <path clip-path="url(#make-me-a-hanzi-clip-15)" d="M 1138.5 358.5 L 1175.5 321.5 L 1197.5 158.5 L 1184.5 145.5 " fill="none" id="make-me-a-hanzi-animation-15" stroke-dasharray="363 726" stroke-linecap="round"></path>

      <clipPath id="make-me-a-hanzi-clip-16">
      <path d="M 1181.5 133.5 Q 1106.5 114.5 1089.5 113.5 Q 1076.5 112.5 1075.5 101.5 Q 1074.5 88.5 1083.5 80.5 Q 1105.5 64.5 1139.5 47.5 Q 1149.5 44.5 1161.5 53.5 Q 1282.5 120.5 1406.5 189.5 Q 1419.5 196.5 1419.5 206.5 Q 1413.5 212.5 1401.5 208.5 Q 1355.5 192.5 1308.5 174.5 L 1271.5 162.5 Q 1243.5 155.5 1217.5 144.5 L 1181.5 133.5 Z" fill="lightgray"></path>
      </clipPath>
      <path clip-path="url(#make-me-a-hanzi-clip-16)" d="M 1088.5 100.5 L 1099.5 93.5 L 1144.5 86.5 L 1413.5 203.5 " fill="none" id="make-me-a-hanzi-animation-16" stroke-dasharray="480 960" stroke-linecap="round"></path>

      <clipPath id="make-me-a-hanzi-clip-17">
      <path d="M 1518.5 722.5 Q 1511.5 725.5 1504.5 725.5 Q 1494.5 728.5 1491.5 723.5 Q 1487.5 719.5 1494.5 705.5 Q 1516.5 665.5 1531.5 600.5 Q 1535.5 581.5 1547.5 567.5 Q 1563.5 549.5 1567.5 563.5 Q 1568.5 570.5 1569.5 581.5 L 1565.5 610.5 Q 1552.5 679.5 1551.5 697.5 C 1550.5 711.5 1546.5 712.5 1518.5 722.5 Z" fill="lightgray"></path>
      </clipPath>
      <path clip-path="url(#make-me-a-hanzi-clip-17)" d="M 1498.5 718.5 L 1529.5 685.5 L 1557.5 567.5 " fill="none" id="make-me-a-hanzi-animation-17" stroke-dasharray="295 590" stroke-linecap="round"></path>

      <clipPath id="make-me-a-hanzi-clip-18">
      <path d="M 1731.5 634.5 Q 1755.5 685.5 1777.5 695.5 Q 1792.5 711.5 1780.5 726.5 Q 1767.5 738.5 1723.5 761.5 Q 1705.5 768.5 1649.5 747.5 Q 1586.5 731.5 1518.5 722.5 C 1488.5 718.5 1521.5 692.5 1551.5 697.5 Q 1560.5 698.5 1572.5 701.5 Q 1627.5 710.5 1679.5 719.5 Q 1692.5 723.5 1698.5 717.5 Q 1704.5 711.5 1702.5 699.5 Q 1693.5 662.5 1683.5 632.5 C 1674.5 603.5 1718.5 607.5 1731.5 634.5 Z" fill="lightgray"></path>
      </clipPath>
      <path clip-path="url(#make-me-a-hanzi-clip-18)" d="M 1526.5 721.5 L 1554.5 712.5 L 1684.5 740.5 L 1714.5 737.5 L 1738.5 710.5 L 1715.5 657.5 L 1689.5 637.5 " fill="none" id="make-me-a-hanzi-animation-18" stroke-dasharray="447 894" stroke-linecap="round"></path>

      <clipPath id="make-me-a-hanzi-clip-19">
      <path d="M 1569.5 581.5 Q 1576.5 581.5 1582.5 582.5 Q 1634.5 592.5 1750.5 600.5 Q 1759.5 601.5 1760.5 608.5 Q 1761.5 615.5 1735.5 633.5 Q 1734.5 634.5 1731.5 634.5 L 1683.5 632.5 Q 1617.5 619.5 1565.5 610.5 C 1535.5 605.5 1539.5 580.5 1569.5 581.5 Z" fill="lightgray"></path>
      </clipPath>
      <path clip-path="url(#make-me-a-hanzi-clip-19)" d="M 1573.5 604.5 L 1582.5 597.5 L 1726.5 616.5 L 1752.5 608.5 " fill="none" id="make-me-a-hanzi-animation-19" stroke-dasharray="312 624" stroke-linecap="round"></path>

      <clipPath id="make-me-a-hanzi-clip-20">
      <path d="M 1449.5 497.5 Q 1442.5 501.5 1414.5 505.5 Q 1405.5 506.5 1403.5 503.5 Q 1399.5 499.5 1405.5 487.5 Q 1427.5 447.5 1441.5 382.5 Q 1445.5 363.5 1457.5 350.5 Q 1470.5 334.5 1474.5 346.5 Q 1477.5 356.5 1475.5 372.5 L 1471.5 397.5 Q 1458.5 457.5 1456.5 476.5 C 1454.5 495.5 1454.5 495.5 1449.5 497.5 Z" fill="lightgray"></path>
      </clipPath>
      <path clip-path="url(#make-me-a-hanzi-clip-20)" d="M 1410.5 498.5 L 1432.5 481.5 L 1466.5 350.5 " fill="none" id="make-me-a-hanzi-animation-20" stroke-dasharray="291 582" stroke-linecap="round"></path>

      <clipPath id="make-me-a-hanzi-clip-21">
      <path d="M 1582.5 411.5 Q 1594.5 463.5 1609.5 478.5 Q 1625.5 497.5 1608.5 507.5 Q 1595.5 516.5 1574.5 528.5 Q 1561.5 535.5 1546.5 528.5 Q 1525.5 513.5 1449.5 497.5 C 1420.5 491.5 1428.5 465.5 1456.5 476.5 Q 1459.5 480.5 1526.5 491.5 Q 1545.5 495.5 1550.5 488.5 Q 1554.5 484.5 1544.5 416.5 C 1540.5 386.5 1575.5 382.5 1582.5 411.5 Z" fill="lightgray"></path>
      </clipPath>
      <path clip-path="url(#make-me-a-hanzi-clip-21)" d="M 1456.5 482.5 L 1464.5 491.5 L 1540.5 508.5 L 1569.5 504.5 L 1580.5 490.5 L 1574.5 462.5 L 1565.5 432.5 L 1552.5 427.5 " fill="none" id="make-me-a-hanzi-animation-21" stroke-dasharray="339 678" stroke-linecap="round"></path>

      <clipPath id="make-me-a-hanzi-clip-22">
      <path d="M 1475.5 372.5 Q 1484.5 372.5 1495.5 373.5 Q 1526.5 380.5 1592.5 386.5 Q 1601.5 387.5 1601.5 394.5 Q 1601.5 400.5 1582.5 411.5 L 1544.5 416.5 Q 1540.5 416.5 1539.5 415.5 Q 1502.5 405.5 1471.5 397.5 C 1442.5 389.5 1445.5 372.5 1475.5 372.5 Z" fill="lightgray"></path>
      </clipPath>
      <path clip-path="url(#make-me-a-hanzi-clip-22)" d="M 1479.5 392.5 L 1487.5 386.5 L 1545.5 398.5 L 1593.5 394.5 " fill="none" id="make-me-a-hanzi-animation-22" stroke-dasharray="245 490" stroke-linecap="round"></path>

      <clipPath id="make-me-a-hanzi-clip-23">
      <path d="M 1676.5 534.5 Q 1666.5 538.5 1646.5 542.5 Q 1636.5 543.5 1633.5 540.5 Q 1629.5 536.5 1635.5 523.5 Q 1654.5 486.5 1667.5 422.5 Q 1668.5 403.5 1680.5 391.5 Q 1693.5 375.5 1698.5 386.5 Q 1699.5 393.5 1701.5 402.5 L 1699.5 429.5 Q 1689.5 493.5 1688.5 511.5 C 1687.5 530.5 1687.5 530.5 1676.5 534.5 Z" fill="lightgray"></path>
      </clipPath>
      <path clip-path="url(#make-me-a-hanzi-clip-23)" d="M 1640.5 535.5 L 1667.5 506.5 L 1690.5 391.5 " fill="none" id="make-me-a-hanzi-animation-23" stroke-dasharray="285 570" stroke-linecap="round"></path>

      <clipPath id="make-me-a-hanzi-clip-24">
      <path d="M 1820.5 442.5 Q 1836.5 491.5 1851.5 504.5 Q 1870.5 525.5 1852.5 537.5 Q 1836.5 547.5 1814.5 563.5 Q 1801.5 570.5 1756.5 551.5 Q 1714.5 539.5 1676.5 534.5 C 1646.5 530.5 1659.5 505.5 1688.5 511.5 Q 1713.5 517.5 1763.5 522.5 Q 1782.5 525.5 1785.5 518.5 Q 1788.5 515.5 1777.5 445.5 C 1772.5 415.5 1810.5 414.5 1820.5 442.5 Z" fill="lightgray"></path>
      </clipPath>
      <path clip-path="url(#make-me-a-hanzi-clip-24)" d="M 1683.5 530.5 L 1704.5 525.5 L 1772.5 540.5 L 1806.5 537.5 L 1819.5 519.5 L 1804.5 466.5 L 1785.5 457.5 " fill="none" id="make-me-a-hanzi-animation-24" stroke-dasharray="352 704" stroke-linecap="round"></path>

      <clipPath id="make-me-a-hanzi-clip-25">
      <path d="M 1701.5 402.5 Q 1707.5 402.5 1714.5 403.5 Q 1751.5 410.5 1831.5 414.5 Q 1838.5 415.5 1840.5 422.5 Q 1840.5 428.5 1820.5 442.5 C 1807.5 451.5 1806.5 451.5 1777.5 445.5 Q 1731.5 435.5 1699.5 429.5 C 1670.5 423.5 1671.5 401.5 1701.5 402.5 Z" fill="lightgray"></path>
      </clipPath>
      <path clip-path="url(#make-me-a-hanzi-clip-25)" d="M 1707.5 409.5 L 1722.5 420.5 L 1783.5 428.5 L 1812.5 429.5 L 1832.5 422.5 " fill="none" id="make-me-a-hanzi-animation-25" stroke-dasharray="258 516" stroke-linecap="round"></path>

      <clipPath id="make-me-a-hanzi-clip-26">
      <path d="M 1645.5 269.5 Q 1696.5 275.5 1913.5 275.5 Q 1931.5 275.5 1935.5 283.5 Q 1939.5 293.5 1926.5 306.5 Q 1878.5 342.5 1846.5 334.5 Q 1771.5 321.5 1647.5 302.5 L 1598.5 295.5 Q 1504.5 286.5 1396.5 274.5 Q 1377.5 273.5 1391.5 256.5 Q 1404.5 244.5 1420.5 239.5 Q 1439.5 235.5 1453.5 238.5 Q 1511.5 254.5 1575.5 260.5 L 1645.5 269.5 Z" fill="lightgray"></path>
      </clipPath>
      <path clip-path="url(#make-me-a-hanzi-clip-26)" d="M 1394.5 265.5 L 1446.5 258.5 L 1659.5 288.5 L 1861.5 305.5 L 1925.5 288.5 " fill="none" id="make-me-a-hanzi-animation-26" stroke-dasharray="665 1330" stroke-linecap="round"></path>

      <clipPath id="make-me-a-hanzi-clip-27">
      <path d="M 1647.5 302.5 Q 1648.5 315.5 1650.5 325.5 Q 1653.5 337.5 1646.5 342.5 Q 1624.5 361.5 1607.5 370.5 Q 1595.5 374.5 1587.5 367.5 Q 1581.5 364.5 1588.5 354.5 Q 1591.5 350.5 1598.5 295.5 L 1598.5 212.5 Q 1597.5 194.5 1597.5 174.5 Q 1590.5 35.5 1580.5 12.5 Q 1571.5 -23.5 1603.5 -70.5 Q 1613.5 -88.5 1620.5 -91.5 Q 1630.5 -92.5 1636.5 -80.5 Q 1648.5 -50.5 1645.5 -22.5 Q 1645.5 19.5 1644.5 226.5 L 1647.5 302.5 Z" fill="lightgray"></path>
      </clipPath>
      <path clip-path="url(#make-me-a-hanzi-clip-27)" d="M 1595.5 361.5 L 1622.5 324.5 L 1621.5 143.5 L 1611.5 -5.5 L 1622.5 -81.5 " fill="none" id="make-me-a-hanzi-animation-27" stroke-dasharray="581 1162" stroke-linecap="round"></path>

      <clipPath id="make-me-a-hanzi-clip-28">
      <path d="M 1644.5 267.5 Q 1644.5 268.5 1645.5 269.5 C 1663.5 293.5 1591.5 285.5 1575.5 260.5 Q 1499.5 136.5 1309.5 11.5 Q 1297.5 1.5 1305.5 -0.5 Q 1312.5 -4.5 1323.5 -1.5 Q 1438.5 31.5 1568.5 177.5 Q 1587.5 201.5 1598.5 212.5 L 1644.5 267.5 Z" fill="lightgray"></path>
      </clipPath>
      <path clip-path="url(#make-me-a-hanzi-clip-28)" d="M 1637.5 263.5 L 1589.5 238.5 L 1533.5 168.5 L 1456.5 94.5 L 1383.5 41.5 L 1311.5 4.5 " fill="none" id="make-me-a-hanzi-animation-28" stroke-dasharray="550 1100" stroke-linecap="round"></path>

      <clipPath id="make-me-a-hanzi-clip-29">
      <path d="M 1644.5 226.5 Q 1717.5 126.5 1808.5 19.5 Q 1826.5 0.5 1855.5 0.5 Q 1955.5 3.5 1986.5 8.5 Q 1996.5 9.5 1997.5 15.5 Q 1997.5 19.5 1984.5 27.5 Q 1830.5 85.5 1776.5 139.5 Q 1713.5 194.5 1644.5 267.5 C 1623.5 289.5 1626.5 250.5 1644.5 226.5 Z" fill="lightgray"></path>
      </clipPath>
      <path clip-path="url(#make-me-a-hanzi-clip-29)" d="M 1649.5 260.5 L 1657.5 233.5 L 1698.5 184.5 L 1783.5 93.5 L 1839.5 46.5 L 1990.5 14.5 " fill="none" id="make-me-a-hanzi-animation-29" stroke-dasharray="572 1144" stroke-linecap="round"></path>

</g>
</svg>
